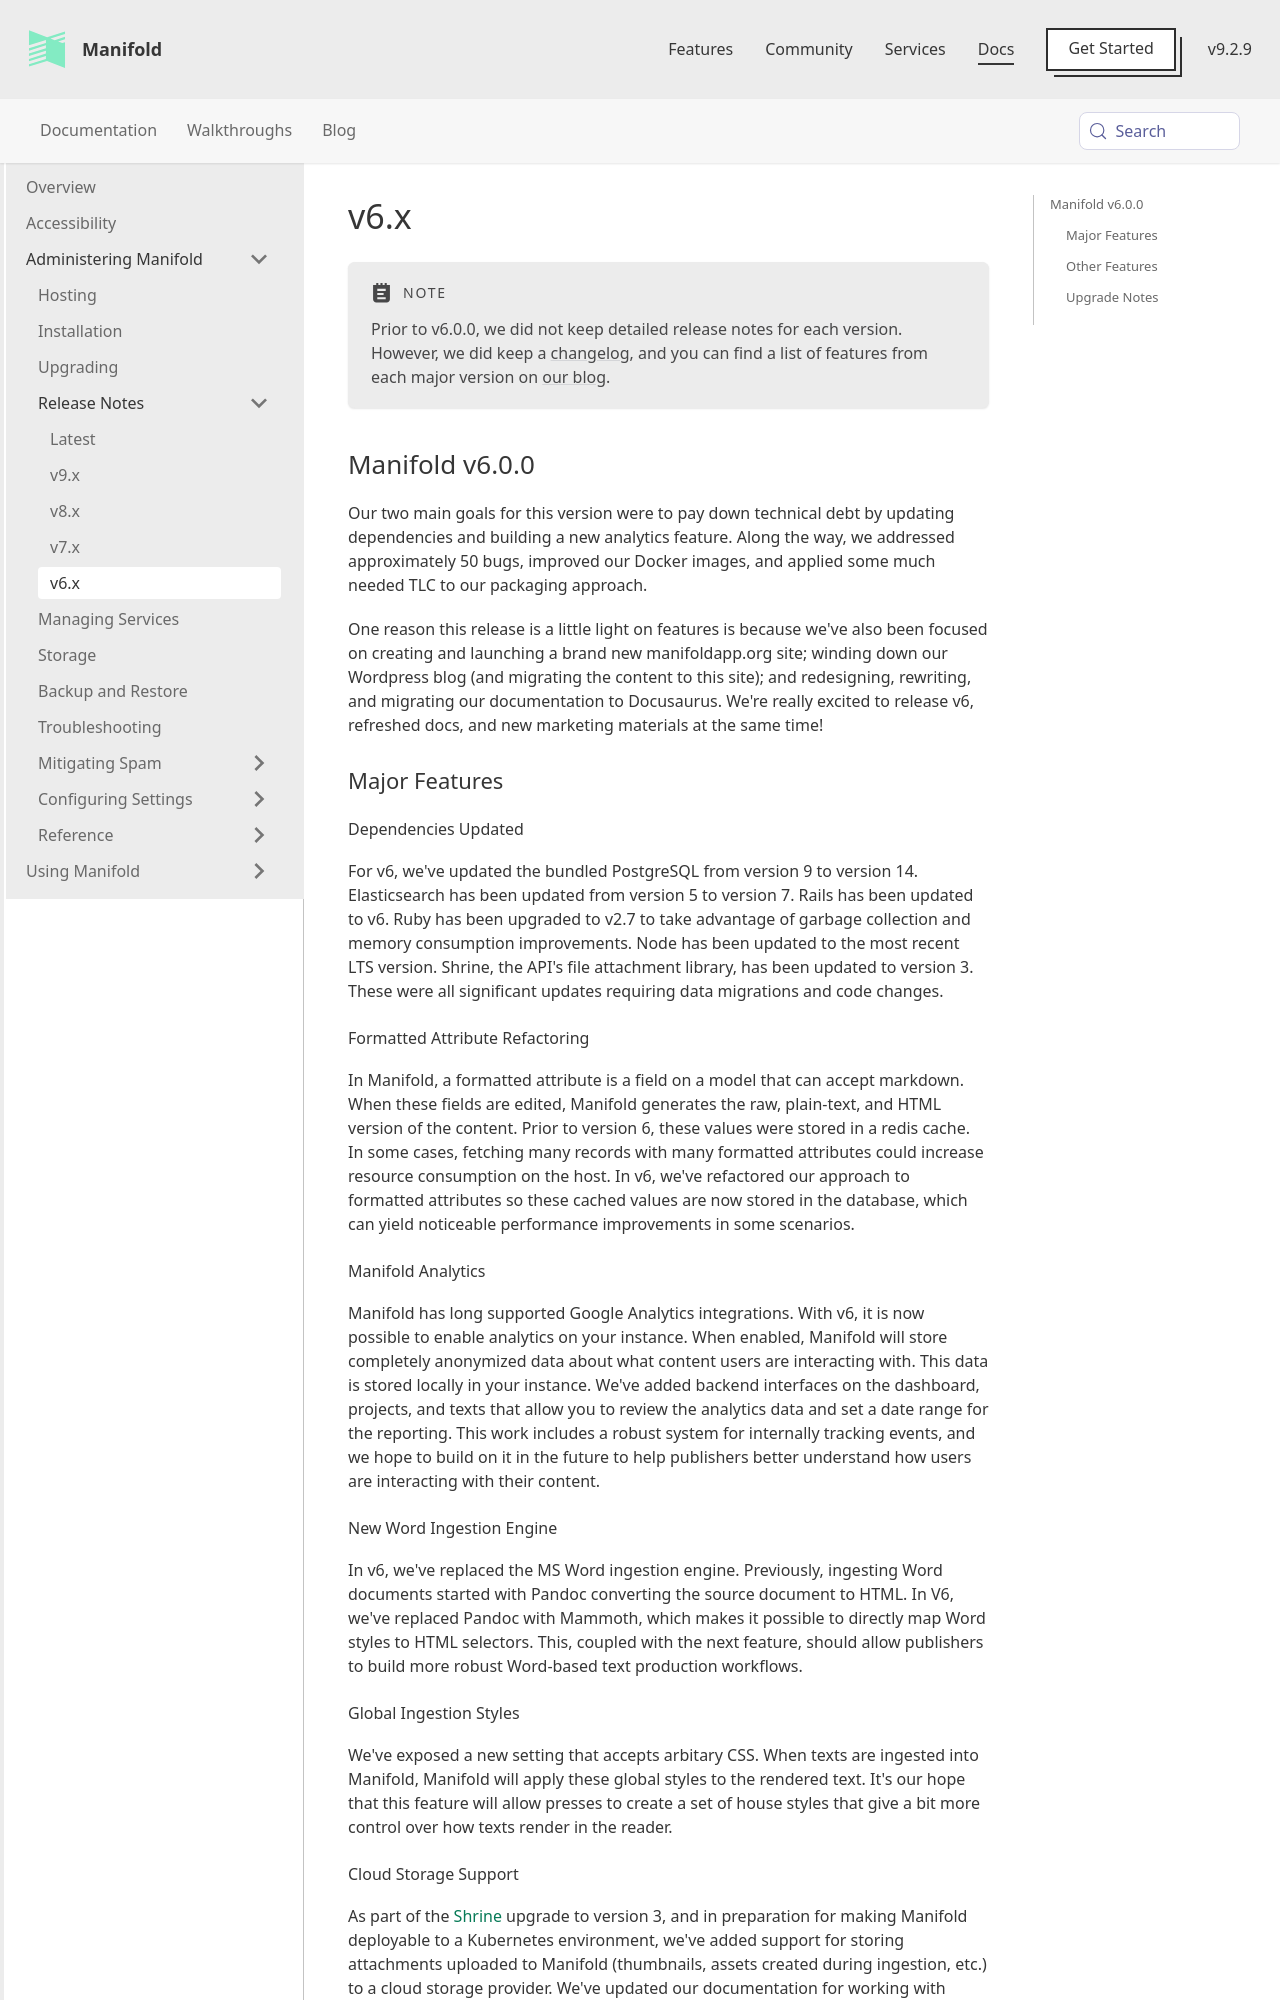

repository: ManifoldScholar/manifold-docusaurus · page: docs/administering/release_notes/v6x.html · generator: docusaurus

---
id: v6x
title: v6.x
sidebar_label: v6.x
---

:::note
Prior to v6.0.0, we did not keep detailed release notes for each version. However, we did keep a [changelog](https://github.com/ManifoldScholar/manifold/blob/master/CHANGELOG.md), and you can find a list of features from each major version on [our blog](/blog).
:::

## Manifold v6.0.0

Our two main goals for this version were to pay down technical debt by updating dependencies and building a new analytics feature. Along the way, we addressed approximately 50 bugs, improved our Docker images, and applied some much needed TLC to our packaging approach.

One reason this release is a little light on features is because we've also been focused on creating and launching a brand new manifoldapp.org site; winding down our Wordpress blog (and migrating the content to this site); and redesigning, rewriting, and migrating our documentation to Docusaurus. We're really excited to release v6, refreshed docs, and new marketing materials at the same time!

### Major Features

#### Dependencies Updated

For v6, we've updated the bundled PostgreSQL from version 9 to version 14. Elasticsearch has been updated from version 5 to version 7. Rails has been updated to v6. Ruby has been upgraded to v2.7 to take advantage of garbage collection and memory consumption improvements. Node has been updated to the most recent LTS version. Shrine, the API's file attachment library, has been updated to version 3. These were all significant updates requiring data migrations and code changes.

#### Formatted Attribute Refactoring

In Manifold, a formatted attribute is a field on a model that can accept markdown. When these fields are edited, Manifold generates the raw, plain-text, and HTML version of the content. Prior to version 6, these values were stored in a redis cache. In some cases, fetching many records with many formatted attributes could increase resource consumption on the host. In v6, we've refactored our approach to formatted attributes so these cached values are now stored in the database, which can yield noticeable performance improvements in some scenarios.

#### Manifold Analytics

Manifold has long supported Google Analytics integrations. With v6, it is now possible to enable analytics on your instance. When enabled, Manifold will store completely anonymized data about what content users are interacting with. This data is stored locally in your instance. We've added backend interfaces on the dashboard, projects, and texts that allow you to review the analytics data and set a date range for the reporting. This work includes a robust system for internally tracking events, and we hope to build on it in the future to help publishers better understand how users are interacting with their content.

#### New Word Ingestion Engine

In v6, we've replaced the MS Word ingestion engine. Previously, ingesting Word documents started with Pandoc converting the source document to HTML. In V6, we've replaced Pandoc with Mammoth, which makes it possible to directly map Word styles to HTML selectors. This, coupled with the next feature, should allow publishers to build more robust Word-based text production workflows.
